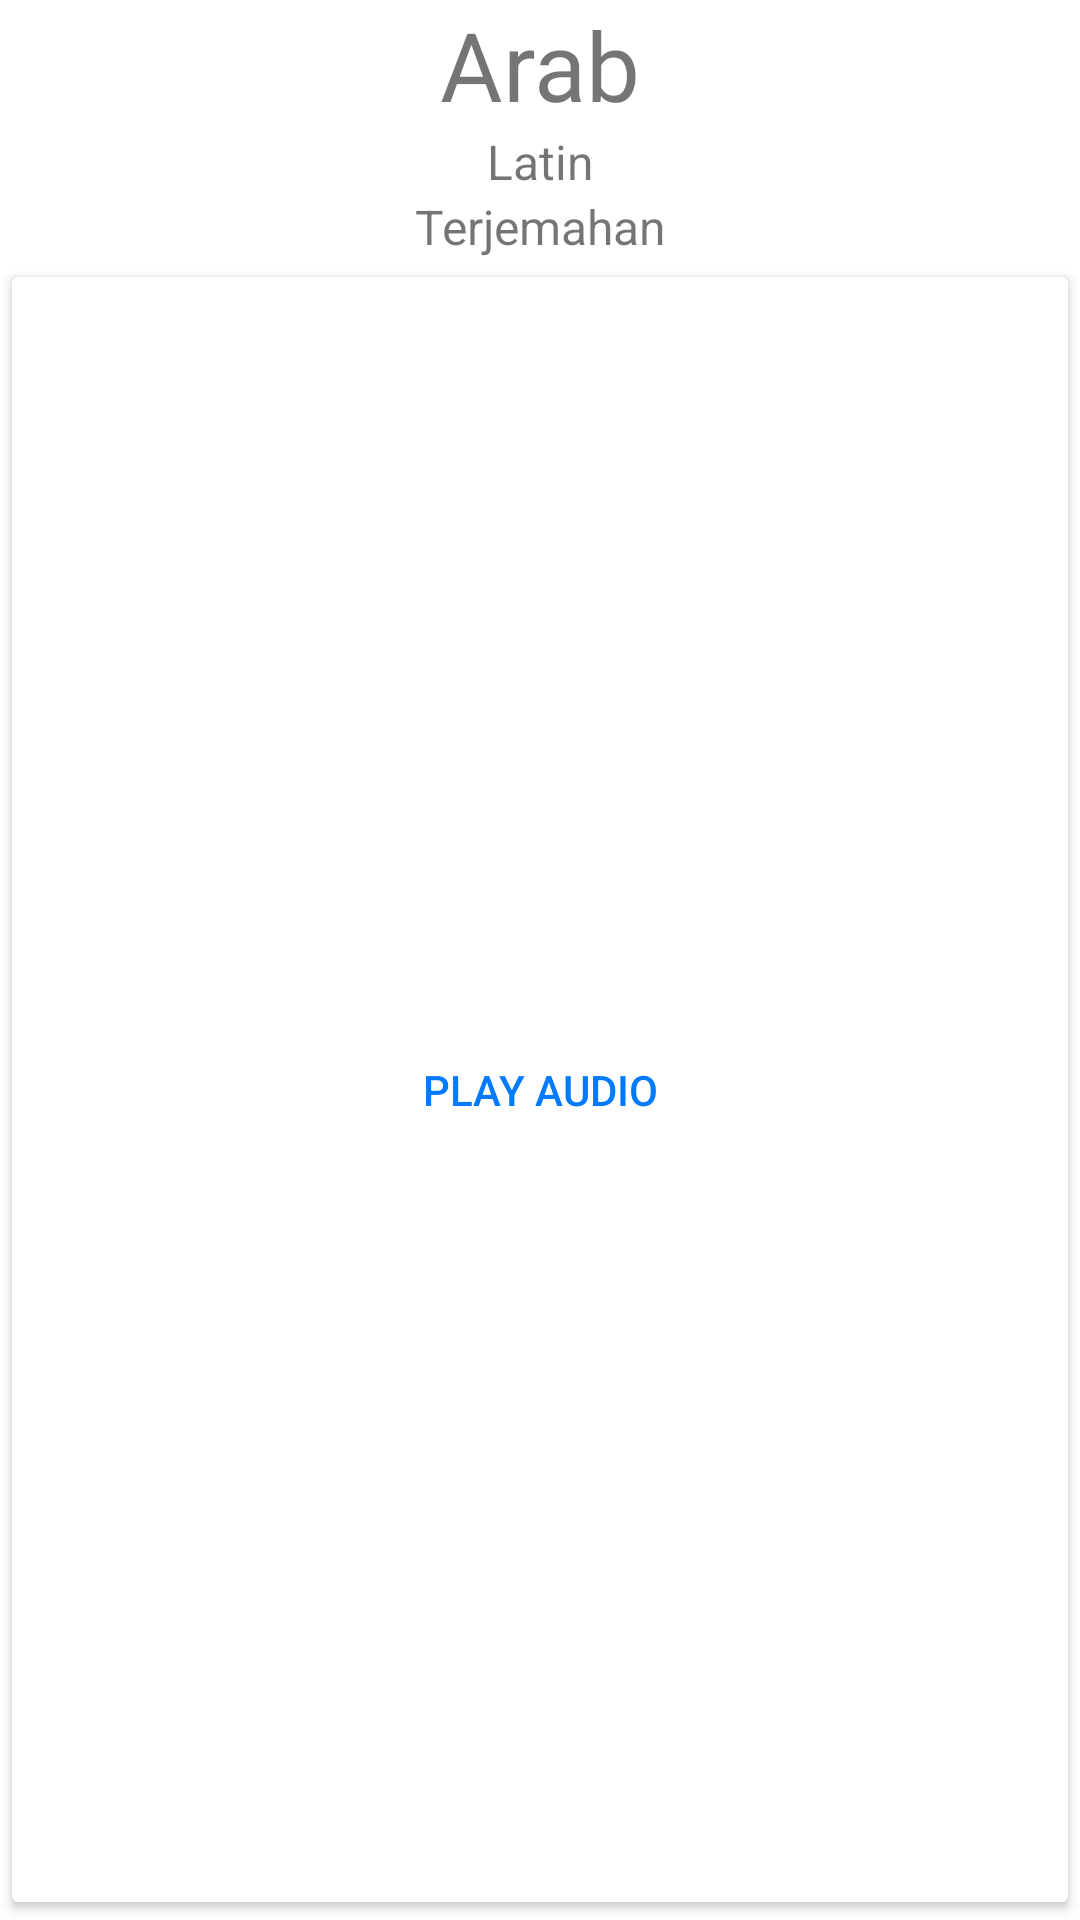

Write the Android layout XML for this screen, with the resource values it uses.
<!-- AndroidManifest.xml: application theme Theme.JuzAmmaHafalan -->
<!-- res/layout/surat_fragment.xml -->
<?xml version="1.0" encoding="utf-8"?>
<androidx.constraintlayout.widget.ConstraintLayout
    xmlns:android="http://schemas.android.com/apk/res/android"
    xmlns:app="http://schemas.android.com/apk/res-auto"
    xmlns:tools="http://schemas.android.com/tools"
    android:layout_width="match_parent"
    android:layout_height="match_parent">

    <TextView
        android:id="@+id/text1"
        android:layout_width="wrap_content"
        android:layout_height="wrap_content"
        android:fontFamily="@font/roboto"
        android:gravity="center"
        android:text="Arab"
        android:textSize="32dp"
        app:layout_constraintEnd_toEndOf="parent"
        app:layout_constraintStart_toStartOf="parent"
        app:layout_constraintTop_toTopOf="parent" />

    <TextView
        android:id="@+id/text2"
        android:layout_width="wrap_content"
        android:layout_height="wrap_content"
        android:gravity="center"
        android:text="Latin"
        android:textSize="16dp"
        app:layout_constraintEnd_toEndOf="parent"
        app:layout_constraintStart_toStartOf="parent"
        app:layout_constraintTop_toBottomOf="@+id/text1" />

    <TextView
        android:id="@+id/text3"
        android:layout_width="wrap_content"
        android:layout_height="wrap_content"
        android:gravity="center"
        android:text="Terjemahan"
        android:textSize="16dp"
        app:layout_constraintEnd_toEndOf="parent"
        app:layout_constraintStart_toStartOf="parent"
        app:layout_constraintTop_toBottomOf="@+id/text2" />

    <LinearLayout
        android:id="@+id/linearLayout"
        android:layout_width="fill_parent"
        android:layout_height="0dp"
        android:orientation="vertical"
        app:layout_constraintBottom_toBottomOf="parent"
        app:layout_constraintEnd_toEndOf="parent"
        app:layout_constraintStart_toStartOf="parent"
        app:layout_constraintTop_toBottomOf="@+id/text3">


        <Button
            android:id="@+id/audioButton"
            android:layout_width="fill_parent"
            android:layout_height="fill_parent"
            android:text="Play Audio"
            android:textColor="#007AFF"
            app:backgroundTint="#FFFFFF" />
    </LinearLayout>

</androidx.constraintlayout.widget.ConstraintLayout>
<!-- resources referenced by this layout -->
<resources>
  <style name="Theme.JuzAmmaHafalan" parent="Theme.MaterialComponents.DayNight.DarkActionBar">
          
          <item name="colorPrimary">@color/purple_500</item>
          <item name="colorPrimaryVariant">@color/purple_700</item>
          <item name="colorOnPrimary">@color/white</item>
          
          <item name="colorSecondary">@color/teal_200</item>
          <item name="colorSecondaryVariant">@color/teal_700</item>
          <item name="colorOnSecondary">@color/black</item>
          
          <item name="android:statusBarColor" tools:targetApi="l">?attr/colorPrimaryVariant</item>
          
      </style>
  <!-- not gathered from this repository: default colours our renderer supplied (Android Studio template values) -->
  <color name="purple_500">#FF6200EE</color>
  <color name="purple_700">#FF3700B3</color>
  <color name="teal_200">#FF03DAC5</color>
  <color name="teal_700">#FF018786</color>
  <color name="black">#FF000000</color>
  <color name="white">#FFFFFFFF</color>
</resources>
